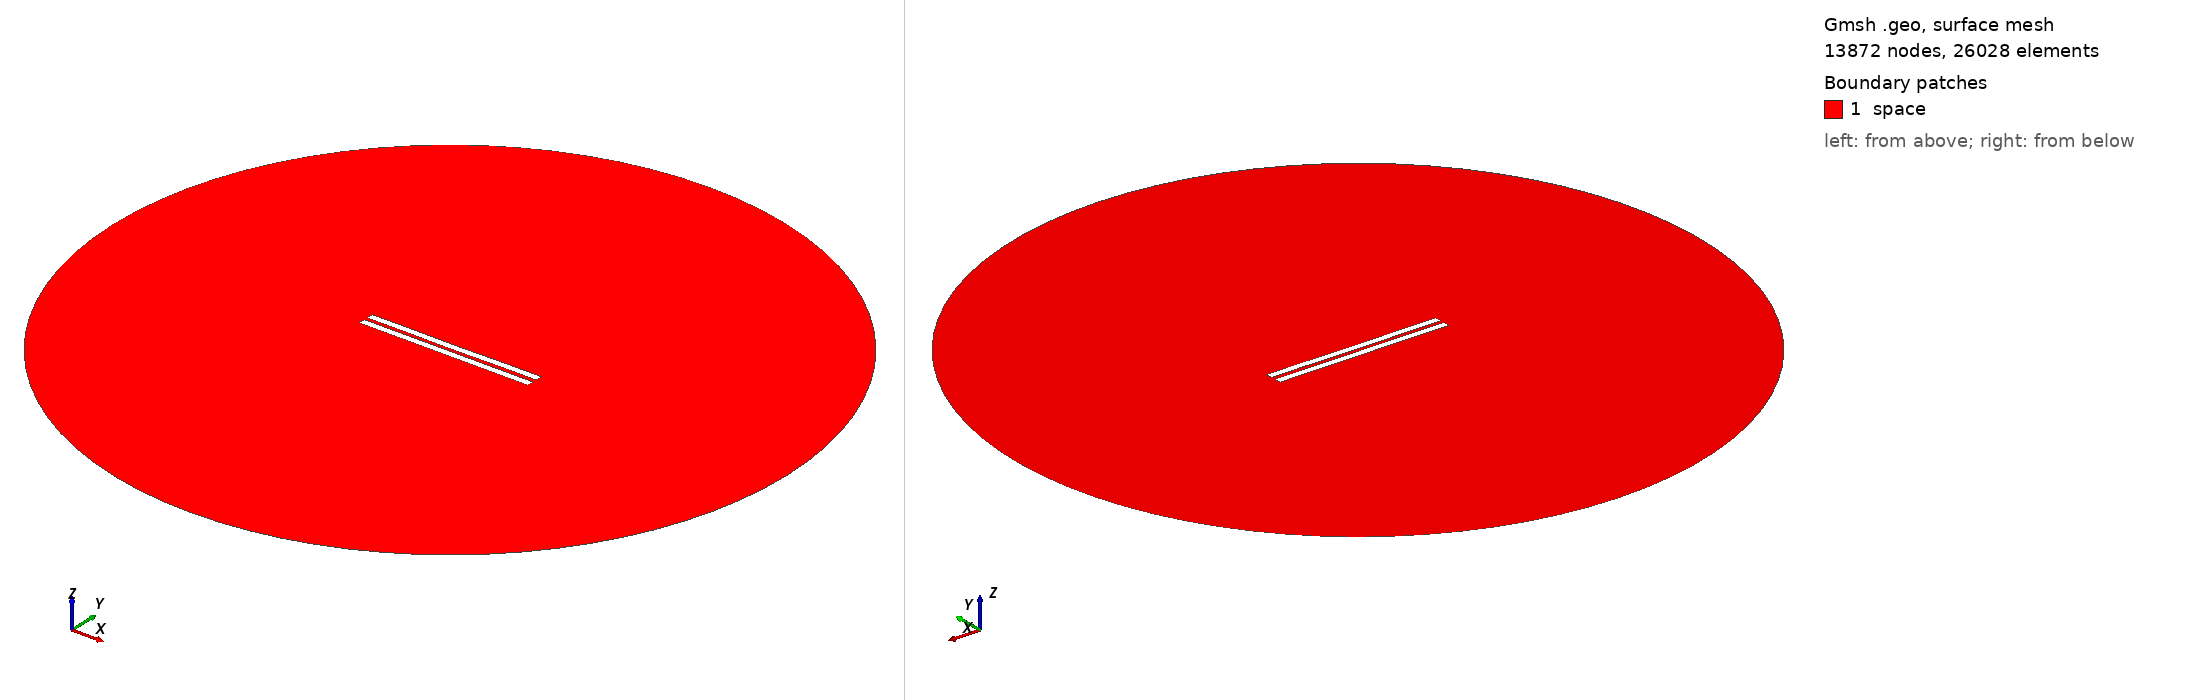

Gmsh geometry script, surface-meshed: 13872 nodes, 26028 surface elements. Boundary patches (legend numbers): 1 space. Left view from above one corner, right view from below the opposite corner. Legend entries are the model's physical surfaces. The drawing asked Gmsh for element sizes between 1% and 20% of the model's largest extent; the script's own settings can give other sizes.

=== 2414.geo (drawn) ===
//---------------------------------------
// Geometry kernel
//---------------------------------------

SetFactory("OpenCASCADE");



//---------------------------------------
// Parameters of the geometry
//---------------------------------------

// Overetch of the upper plate
overetch = 0.0;

// Distance between the plates
distance = 2.25;

// Discretization over the x axis (for the deformation)
nx = 50; 

// Length of the plate
L = 100 - overetch; 

// Number of modes
n = 4; 

// 1st mode coefficient
coeff(1) = 0.15;
beta(1) = 0.596864 * 3.1415926535 / L;

// 2nd mode coefficient
coeff(2) = -0.075;
beta(2) = 1.49418 * 3.1415926535 / L;

// 3rd mode coefficient
coeff(3) = 0.0;
beta(3) = 2.50025 * 3.1415926535 / L;

// 4th mode coefficient
coeff(4) = 0.07499999999999998;
beta(4) = 3.49999 * 3.1415926535 / L;



//---------------------------------------
// Upper plate (deformed rectangle)
//---------------------------------------

// Coordiantes of the upper plate
xmin = -50;
xmax = 50 - overetch;

// Height of the upper plate
yheight = 4 - 2 * overetch;

// Indexes of the points
UpperID[] = {};
LowerID[] = {};
LeftID[] = {};
RightID[] = {};

// Point index
p = 1;

// Horizontal edges
For i In {1:nx}
    x = xmin + (i-1)*(xmax - xmin)/(nx-1);

    y_bottom = distance / 2 + overetch;
    For j In {1:n}
        C = (Cosh(beta(j)*L) + Cos(beta(j)*L)) / (Sinh(beta(j)*L) + Sin(beta(j)*L));
        y_bottom  = y_bottom + coeff(j) * (Cosh(beta(j)*(x+50)) - Cos(beta(j)*(x+50)) - C * (Sinh(beta(j)*(x+50)) - Sin(beta(j)*(x+50))));
    EndFor

    y_top = y_bottom + yheight;

    Point(p) = {x, y_top, 0, 1.0};
    UpperID[i] = p;
    p = p + 1;

    Point(p) = {x, y_bottom, 0, 1.0};
    LowerID[i] = p;
    p = p + 1;
EndFor

// Create point lists
UpperPts[] = {}; LowerPts[] = {};
For i In {1:nx}
  UpperPts[] += {UpperID[i]};
  LowerPts[] += {LowerID[i]};
EndFor

// Build splines
Spline(1) = {UpperPts[]};
Spline(2) = {LowerPts[]};
Line(3) = {LowerPts[nx-1], UpperPts[nx-1]};
Line(4) = {LowerPts[0], UpperPts[0]};

// Build the plane surface
Curve Loop(1) = {2, 3, -1, -4};
Plane Surface(1) = {1};



//---------------------------------------
// Lower plate (rectangle)
//---------------------------------------

// Vertices
Point(1001) = {-50, -1, 0, 1.0};
Point(1002) = { 50, -1, 0, 1.0};
Point(1003) = { 50,  -5, 0, 1.0};
Point(1004) = {-50,  -5, 0, 1.0};

// Edges
Line(5) = {1001, 1002};
Line(6) = {1002, 1003};
Line(7) = {1003, 1004};
Line(8) = {1004, 1001};

// Plane surface
Line Loop(2) = {5, 6, 7, 8};
Plane Surface(2) = {2}; 



//---------------------------------------
// Outer (fictious) boundary
//---------------------------------------

// Points
Point(1005) = {0, 0, 0};       // Center
Point(1006) = {200, 0, 0};     // Start point
Point(1007) = {0, 200, 0};     // 90 degrees
Point(1008) = {-200, 0, 0};    // 180 degrees
Point(1009) = {0, -200, 0};    // 270 degrees

// Circle arcs (each needs start, center, end)
Circle(9) = {1006, 1005, 1007};
Circle(10) = {1007, 1005, 1008};
Circle(11) = {1008, 1005, 1009};
Circle(12) = {1009, 1005, 1006};

// Plane surface for the entire domain
Curve Loop(3) = {9, 10, 11, 12};
Surface(3) = {3};

// Subtract the plates from the whole domain to obtain the actual domain where we want to solve the equations
BooleanDifference{ Surface{3}; Delete; }{ Surface{1}; Surface{2}; Delete; }




//---------------------------------------
// Transfinite Lines/Curves
//---------------------------------------

// Set the number of points on the boundaries
r = 7;

// Plates
Transfinite Curve {1, 2} = 50*r Using Progression 1;
Transfinite Curve {3, 4} = 2*r Using Progression 1;
Transfinite Line {5, 7} = 50*r Using Progression 1;
Transfinite Line {6, 8} = 2*r Using Progression 1;

// Outer boundary
Transfinite Line {9, 10, 11, 12} = 20 Using Progression 1;



//---------------------------------------
// Physical groups
//---------------------------------------                

// Physical curves (boundaries)
Physical Line("force_segment", 10) = {2};
Physical Line("upper_plate", 11) = {1, 3, 4};
Physical Line("lower_plate", 12) = {5, 6, 7, 8};
Physical Line("boundary", 20) = {9, 10, 11, 12};

// Physical Surfaces
Physical Surface("space", 30) = {3};



//---------------------------------------
// 6. Generate the Mesh
//---------------------------------------

// 2D mesh generation
Mesh 2;
